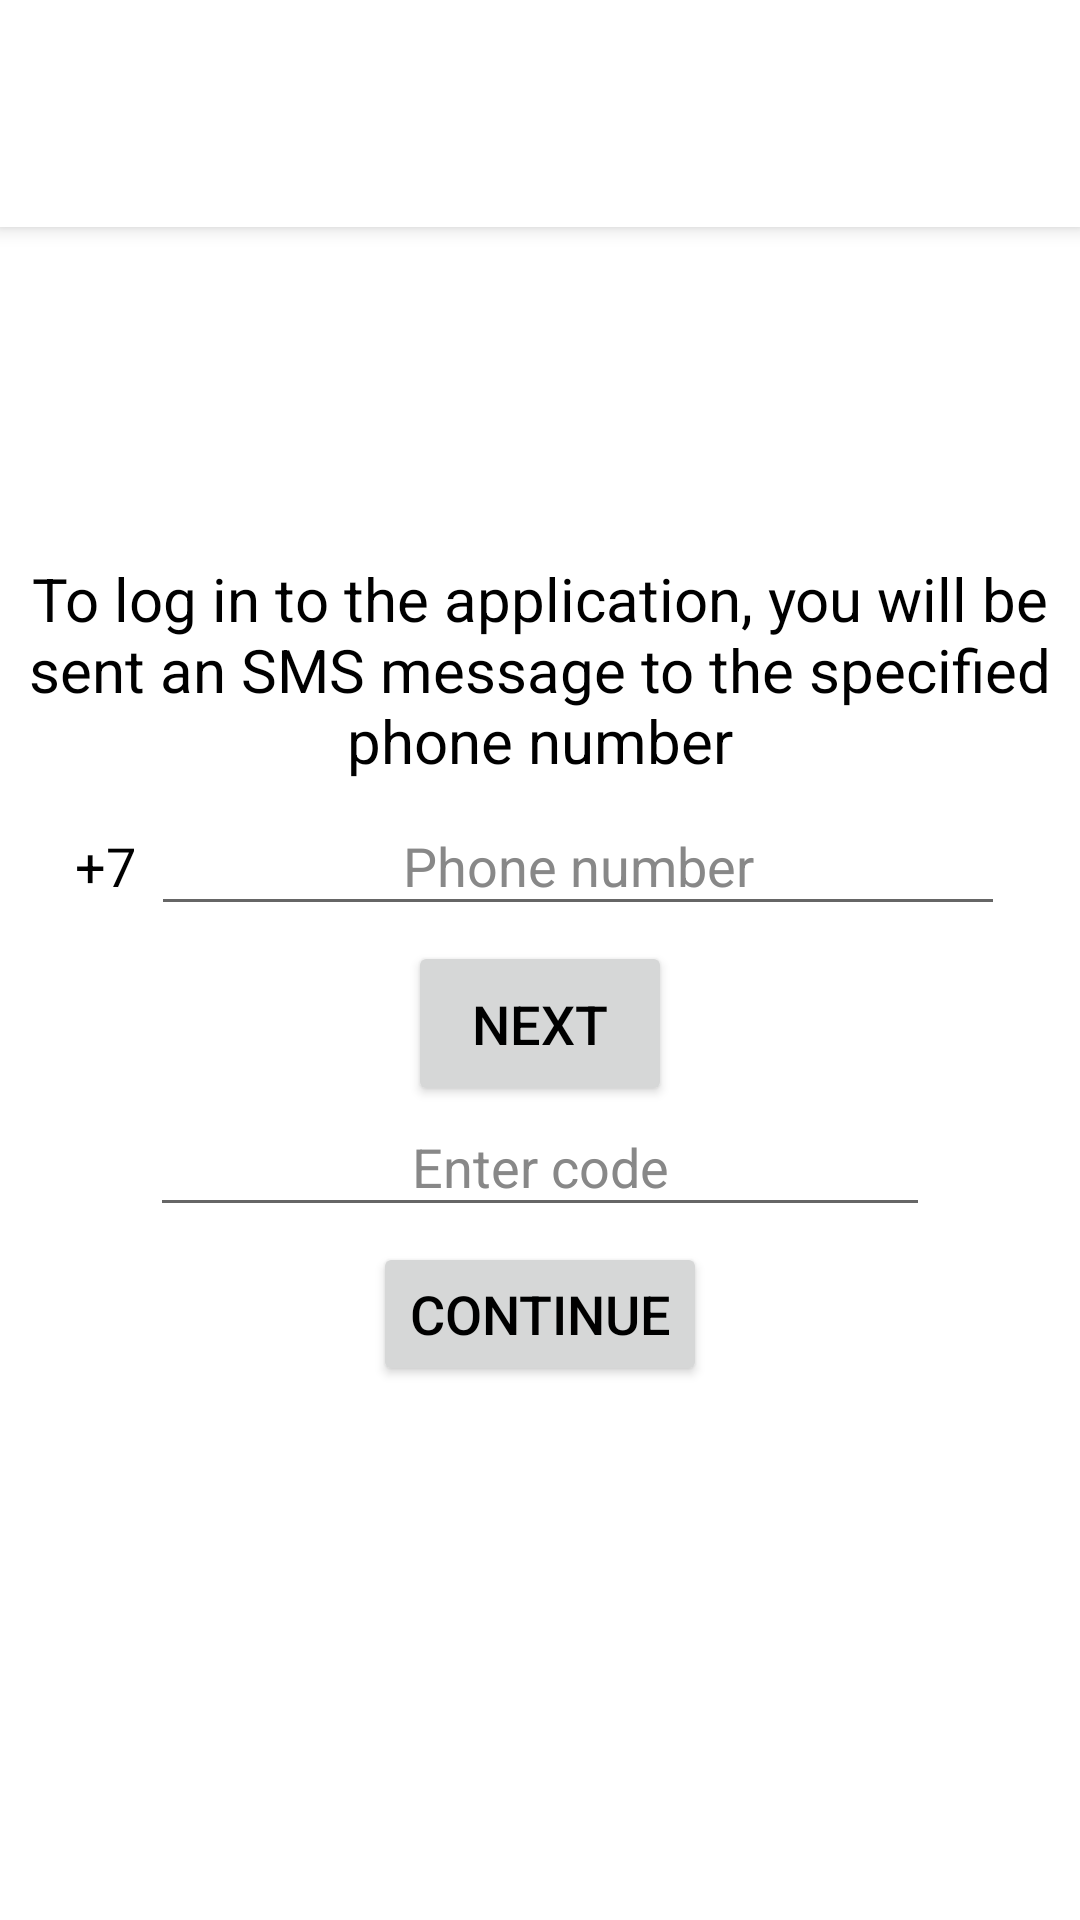

The Android layout XML behind this screen, and the referenced resources:
<!-- AndroidManifest.xml: application theme Theme.Music.NoActionBar -->
<!-- res/layout/register.xml -->
<?xml version="1.0" encoding="utf-8"?>
<androidx.coordinatorlayout.widget.CoordinatorLayout
    android:background="@color/inverse"
    xmlns:android="http://schemas.android.com/apk/res/android"
    xmlns:tools="http://schemas.android.com/tools"
    android:id="@+id/_coordinator"
    android:layout_width="match_parent"
    android:layout_height="match_parent">
    <com.google.android.material.appbar.AppBarLayout
        android:id="@+id/_app_bar"
        android:background="@color/inverse"
        android:layout_width="match_parent"
        android:layout_height="wrap_content"
        android:theme="@style/Theme.Music.AppBarOverlay">
        <include layout="@layout/toolbar"/>
    </com.google.android.material.appbar.AppBarLayout>
    <LinearLayout
        android:id="@+id/linear1"
        android:layout_width="match_parent"
        android:layout_height="match_parent"
        android:gravity="center_horizontal|center_vertical"
        android:orientation="vertical">
        <LinearLayout
            android:id="@+id/linear10"
            android:layout_width="match_parent"
            android:layout_height="wrap_content"
            android:orientation="vertical"
            android:gravity="center_vertical|center_horizontal">
            <TextView
                android:id="@+id/textview1"
                android:layout_width="wrap_content"
                android:layout_height="wrap_content"
                android:padding="8dp"
                android:gravity="center_horizontal|center_vertical"
                android:text="@string/Login_hint"
                android:textSize="20sp"
                android:textColor="@color/text1"/>
            <LinearLayout
                android:orientation="horizontal"
                android:layout_width="match_parent"
                android:layout_height="wrap_content">
                <TextView
                    android:id="@+id/number"
                    android:textSize="18sp"
                    android:text="+7"
                    android:layout_marginLeft="25dp"
                    android:paddingRight="5dp"
                    android:layout_marginBottom="5dp"
                    android:textColor="@color/text1"
                    android:layout_width="wrap_content"
                    android:layout_height="wrap_content"/>
                <EditText
                    android:gravity="center_horizontal"
                    android:id="@+id/edittext2"
                    android:layout_width="match_parent"
                    android:layout_height="wrap_content"
                    android:layout_marginRight="25dp"
                    android:layout_marginBottom="5dp"
                    android:hint="@string/phone_number"
                    android:imeOptions="actionDone"
                    android:inputType="phone"
                    android:lines="1"
                    android:padding="8dp"
                    android:singleLine="true"
                    android:textColor="@color/text1"
                    android:textColorHint="@color/text2"
                    android:textSize="18sp"/>
            </LinearLayout>
            <Button
                android:id="@+id/button1"
                android:layout_width="wrap_content"
                android:layout_height="55dp"
                android:text="@string/next"
                android:textColor="@color/text1"
                android:textSize="18sp" />
        </LinearLayout>
        <LinearLayout
            android:id="@+id/linear2"
            android:layout_width="match_parent"
            android:layout_height="wrap_content"
            android:gravity="center_horizontal|center_vertical"
            android:orientation="vertical">
            <EditText
                android:gravity="center_horizontal"
                android:id="@+id/edittext3"
                android:layout_width="match_parent"
                android:layout_height="wrap_content"
                android:layout_marginLeft="50dp"
                android:layout_marginRight="50dp"
                android:layout_marginBottom="5dp"
                android:hint="@string/enter_code"
                android:inputType="numberSigned"
                android:padding="8dp"
                android:textColor="@color/text1"
                android:textColorHint="@color/text2"
                android:textSize="18sp"
                tools:ignore="TouchTargetSizeCheck" />
            <Button
                android:id="@+id/button2"
                android:layout_width="wrap_content"
                android:layout_height="wrap_content"
                android:text="@string/continue_"
                android:textSize="18sp"
                android:textColor="@color/text1"/>
        </LinearLayout>
    </LinearLayout>
</androidx.coordinatorlayout.widget.CoordinatorLayout>
<!-- res/layout/toolbar.xml (included above) -->
<androidx.appcompat.widget.Toolbar
    xmlns:android="http://schemas.android.com/apk/res/android"
    android:id="@+id/toolbar"
    android:background="@color/inverse"
    android:layout_width="match_parent"
    android:minHeight="30dp"
    android:maxHeight="60dp"
    android:layout_height="wrap_content"
    android:fitsSystemWindows="false">
    <LinearLayout
        android:layout_width="match_parent"
        android:layout_height="wrap_content"
        android:orientation="horizontal">
    <ImageView
        android:layout_gravity="center"
        android:id="@+id/back"
        android:contentDescription="Back"
        android:scaleType="centerInside"
        android:src="@drawable/ic_arrow_back"
        android:layout_width="35dp"
        android:layout_height="35dp"/>
        <LinearLayout
            android:layout_weight="1"
            android:layout_width="0dp"
            android:layout_height="wrap_content"
            android:layout_gravity="center"
            android:orientation="vertical">
            <TextView
                android:id="@+id/name"
                android:layout_width="wrap_content"
                android:layout_height="wrap_content"
                android:layout_gravity="center_horizontal"
                android:textColor="@color/text1"
                android:textSize="20sp"
                android:textStyle="bold" />
            <TextView
                android:id="@+id/artist"
                android:layout_width="wrap_content"
                android:layout_height="wrap_content"
                android:layout_gravity="center_horizontal"
                android:textColor="@color/text1"
                android:textSize="18sp"
                android:textStyle="bold" />
            <TextView
                android:id="@+id/album"
                android:layout_width="wrap_content"
                android:layout_height="wrap_content"
                android:layout_gravity="center_horizontal|center_vertical"
                android:textColor="@color/text2"
                android:textSize="18sp" />
        </LinearLayout>
    <ImageView
        android:layout_gravity="center"
        android:id="@+id/more"
        android:scaleType="centerInside"
        android:src="@drawable/ic_more_vert"
        android:layout_width="35dp"
        android:layout_height="35dp"/>
    </LinearLayout>
</androidx.appcompat.widget.Toolbar>
<!-- resources referenced by this layout -->
<resources>
  <color name="inverse">@color/white</color>
  <color name="text1">#FF000000</color>
  <color name="text2">#FF888888</color>
  <string name="Login_hint">To log in to the application, you will be sent an SMS message to the specified phone number</string>
  <string name="continue_">Continue</string>
  <string name="enter_code">Enter code</string>
  <string name="next">Next</string>
  <string name="phone_number">Phone number</string>
  <style name="Theme.Music.AppBarOverlay" parent="ThemeOverlay.AppCompat.Light" />
  <style name="Theme.Music.NoActionBar">
          <item name="windowActionBar">false</item>
          <item name="windowNoTitle">true</item>
          <item name="android:statusBarColor">@android:color/black</item>
      </style>
  <color name="white">#FFFFFFFF</color>
</resources>
